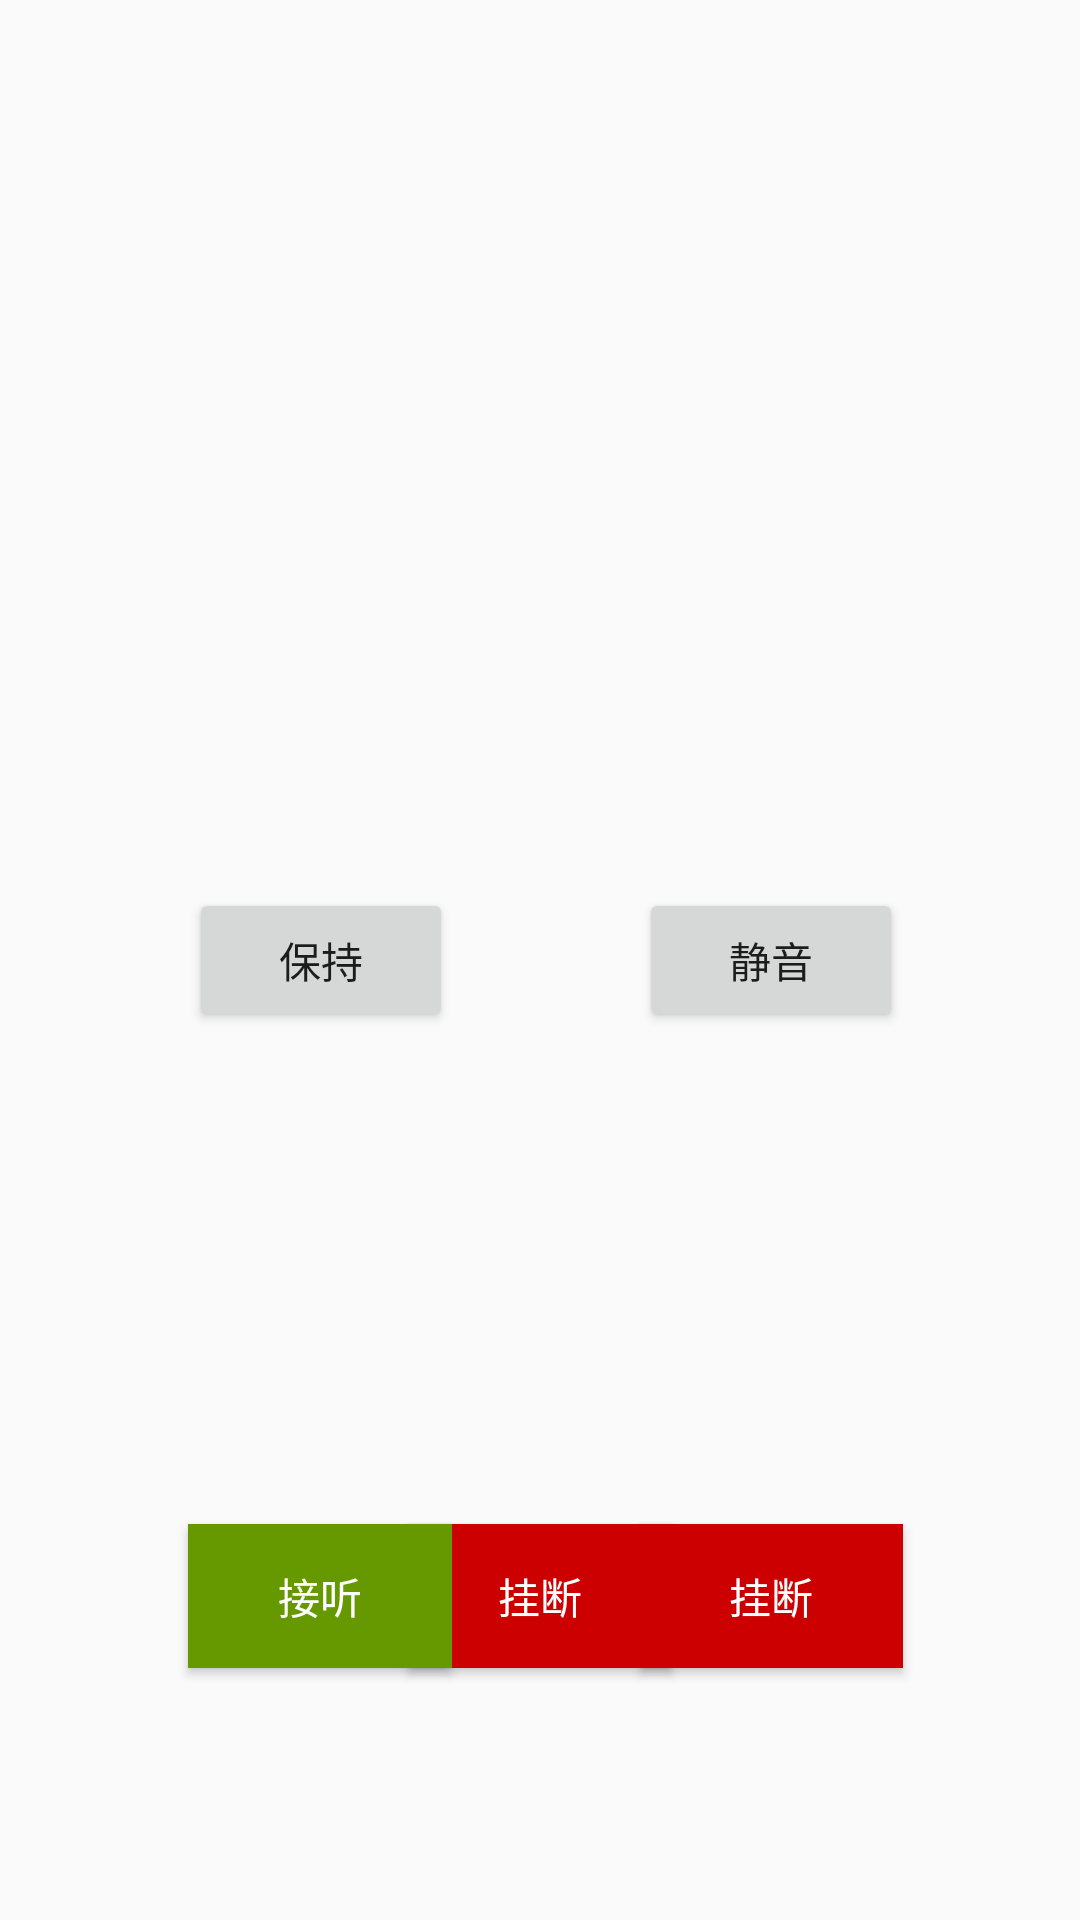

Android layout source for this screen:
<!-- AndroidManifest.xml: application theme AppTheme -->
<!-- res/layout/activity_call.xml -->
<?xml version="1.0" encoding="utf-8"?>

<android.support.constraint.ConstraintLayout
    xmlns:android="http://schemas.android.com/apk/res/android"
    xmlns:app="http://schemas.android.com/apk/res-auto"
    xmlns:tools="http://schemas.android.com/tools"
    android:layout_width="match_parent"
    android:layout_height="match_parent"
    tools:context="com.android.sipdemo.activity.CallActivity">


    <Button
        android:id="@+id/btn_hangup"
        android:layout_width="wrap_content"
        android:layout_height="wrap_content"
        android:layout_marginBottom="8dp"
        android:layout_marginLeft="8dp"
        android:layout_marginRight="8dp"
        android:layout_marginTop="8dp"
        android:background="@android:color/holo_red_dark"
        android:gravity="center"
        android:text="挂断"
        android:textColor="@android:color/white"
        app:layout_constraintBottom_toBottomOf="parent"
        app:layout_constraintLeft_toLeftOf="parent"
        app:layout_constraintRight_toRightOf="parent"
        app:layout_constraintTop_toTopOf="parent"
        app:layout_constraintVertical_bias="0.868"/>


    <Button
        android:id="@+id/btn_incoming_hangup"
        android:layout_width="wrap_content"
        android:layout_height="wrap_content"
        android:layout_marginBottom="8dp"
        android:layout_marginLeft="192dp"
        android:layout_marginRight="8dp"
        android:layout_marginTop="8dp"
        android:background="@android:color/holo_red_dark"
        android:text="挂断"
        android:textColor="@android:color/white"
        app:layout_constraintBottom_toBottomOf="parent"
        app:layout_constraintHorizontal_bias="0.291"
        app:layout_constraintLeft_toLeftOf="parent"
        app:layout_constraintRight_toRightOf="parent"
        app:layout_constraintTop_toTopOf="parent"
        app:layout_constraintVertical_bias="0.868"/>

    <Button
        android:id="@+id/btn_incoming_answer"
        android:layout_width="wrap_content"
        android:layout_height="wrap_content"
        android:layout_marginBottom="8dp"
        android:layout_marginLeft="8dp"
        android:layout_marginRight="8dp"
        android:layout_marginTop="8dp"
        android:background="@android:color/holo_green_dark"
        android:text="接听"
        android:textColor="@android:color/white"
        app:layout_constraintBottom_toBottomOf="parent"
        app:layout_constraintLeft_toLeftOf="parent"
        app:layout_constraintRight_toLeftOf="@+id/btn_incoming_hangup"
        app:layout_constraintTop_toTopOf="parent"
        app:layout_constraintVertical_bias="0.868"/>


    <Button
        android:id="@+id/btn_mute"
        android:layout_width="wrap_content"
        android:layout_height="wrap_content"
        android:layout_marginBottom="8dp"
        android:layout_marginRight="59dp"
        android:layout_marginTop="8dp"
        android:text="静音"
        app:layout_constraintBottom_toBottomOf="parent"
        app:layout_constraintRight_toRightOf="parent"
        app:layout_constraintTop_toTopOf="parent"/>

    <Button
        android:id="@+id/btn_hold"
        android:layout_width="wrap_content"
        android:layout_height="wrap_content"
        android:layout_marginBottom="8dp"
        android:layout_marginLeft="8dp"
        android:layout_marginRight="8dp"
        android:layout_marginTop="8dp"
        android:text="保持"
        app:layout_constraintBottom_toBottomOf="parent"
        app:layout_constraintHorizontal_bias="0.504"
        app:layout_constraintLeft_toLeftOf="parent"
        app:layout_constraintRight_toLeftOf="@+id/btn_mute"
        app:layout_constraintTop_toTopOf="parent"/>
</android.support.constraint.ConstraintLayout>
<!-- resources referenced by this layout -->
<resources>
  <style name="AppTheme" parent="Theme.AppCompat.Light.DarkActionBar">
          
          <item name="colorPrimary">@color/colorPrimary</item>
          <item name="colorPrimaryDark">@color/colorPrimaryDark</item>
          <item name="colorAccent">@color/colorAccent</item>
      </style>
  <!-- not gathered from this repository: default colours our renderer supplied (Android Studio template values) -->
  <color name="colorPrimary">#FF6200EE</color>
  <color name="colorPrimaryDark">#FF3700B3</color>
  <color name="colorAccent">#FF03DAC5</color>
</resources>
